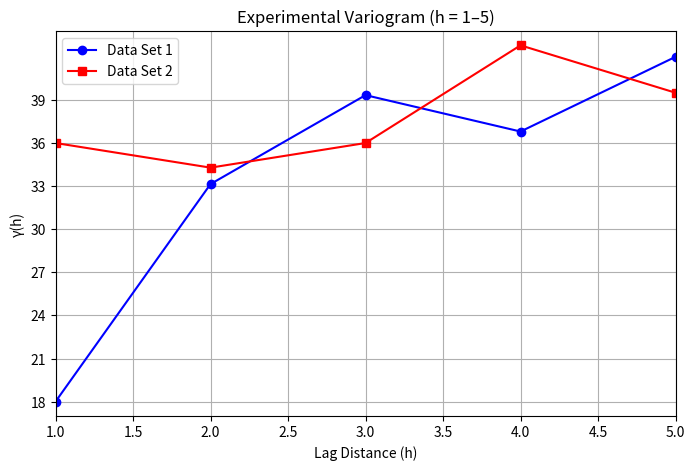

The matplotlib source for this figure:
import matplotlib.pyplot as plt

# The distance between nearby data is 1 meter.
data_set_1 = [2, 4, 6, 16, 18, 12, 10, 20, 14]
data_set_2 = [10, 14, 20, 16, 12, 6, 4, 18, 2]

# Variogram Function:
def sample_mean(data):
    return sum(data) / len(data)

def standard_deviation(data, mean):
    total = sum((i - mean) ** 2 for i in data)
    return (total / (len(data) - 1)) ** 0.5

def variogram(data, distance=1):
    total = 0
    n = len(data)

    for i in range(n - distance):
        total += (data[i] - data[i + distance]) ** 2

    return total / (2 * (n - distance))

lags = list(range(1, 6))

variograms_1 = [variogram(data_set_1, h) for h in lags]
variograms_2 = [variogram(data_set_2, h) for h in lags]

# Graph Settings:
plt.figure(figsize=(8, 5))
plt.plot(lags, variograms_1, marker='o', label='Data Set 1', color='b')
plt.plot(lags, variograms_2, marker='s', label='Data Set 2', color='r')
plt.ylim(18,42)
plt.yticks(range(18, 42, 3))

plt.xlim(min(lags), max(lags))
plt.ylim(min(min(variograms_1), min(variograms_2)) - 1, max(max(variograms_1), max(variograms_2)) + 1)

plt.title("Experimental Variogram (h = 1–5)")
plt.xlabel("Lag Distance (h)")
plt.ylabel("γ(h)")
plt.legend()
plt.grid(True)
plt.show()